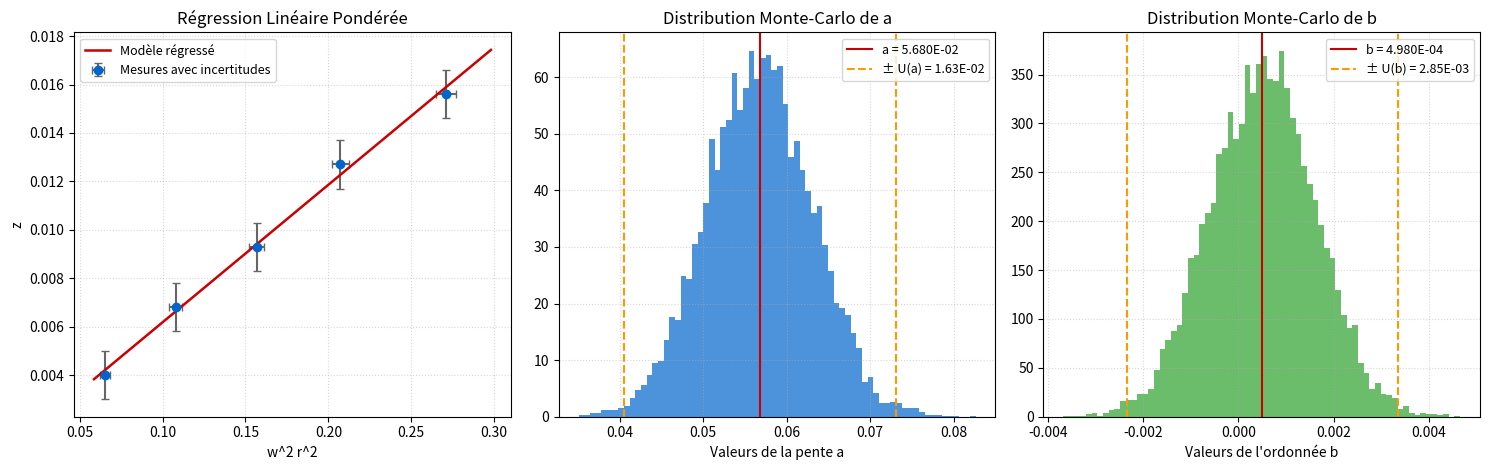

Generate this figure with matplotlib:

""" 

script python permettant de faire des regressions linéaires inspiré du code issu du livre Outils Numériquesa
au service de la chimie expérimentale de S.Betoule
"""



import matplotlib.pyplot as plt
import numpy as np

# =============================================================================
# CONTEXTE EXPÉRIMENTAL (PARAMÈTRES MODIFIABLES)
# =============================================================================

# Définition des étiquettes et du titre pour les rapports et graphiques
TITRE_MANIP = "Détermination de G"
NOM_AXE_X = "w^2 r^2"
NOM_AXE_Y = "z"

# Séries de mesures issues de l'expérience (les 4 listes doivent avoir la même taille)
donnees_x = [0.06516, 0.1080, 0.1568, 0.2073, 0.2710]
incertitudes_x = [
    0.00296,
    0.00382,
    0.00460,
    0.00529,
    0.00605,
]  # Écarts-types u(x)
donnees_y = [0.0040, 0.0068, 0.0093, 0.0127, 0.0156]
incertitudes_y = [0.001, 0.001, 0.001, 0.001, 0.001]  # Écarts-types u(y)

# Paramétrage de l'évaluation statistique
TOTAL_TIRAGES = 10000  # Nombre de réplications pour la méthode Monte-Carlo
FACTEUR_STUDENT = (
    2.571  # Coefficient correctif pour un intervalle de confiance à 95%
)

# =============================================================================
# PHASE DE CALCULS ET TRAITEMENT NUMÉRIQUE
# =============================================================================

# Conversion des listes en vecteurs NumPy pour activer les opérations mathématiques
arr_x = np.array(donnees_x, dtype=float)
u_x = np.array(incertitudes_x, dtype=float)
arr_y = np.array(donnees_y, dtype=float)
u_y = np.array(incertitudes_y, dtype=float)

# Premier ajustement linéaire classique (sans poids) pour estimer la pente brute
pente_initiale, _ = np.polyfit(arr_x, arr_y, 1)

# Calcul du facteur de pondération statistique combinant les incertitudes en X et en Y
poids_stat = 1.0 / np.sqrt(u_y**2 + (pente_initiale * u_x) ** 2)

# Ajustement linéaire définitif par la méthode des moindres carrés pondérés (Chi-deux)
pente_khi2, ordonnee_khi2 = np.polyfit(arr_x, arr_y, 1, w=poids_stat)

# Initialisation du moteur de génération de nombres aléatoires de NumPy
generateur_rnd = np.random.default_rng()

# Création des matrices de tirages aléatoires (Lois normales centrées sur chaque point)
simuls_y = generateur_rnd.normal(arr_y, u_y, (TOTAL_TIRAGES, len(arr_y)))
simuls_x = generateur_rnd.normal(arr_x, u_x, (TOTAL_TIRAGES, len(arr_x)))

# Initialisation de listes vides pour stocker le résultat de chaque simulation
pentes_calculees = []
ordonnees_calculees = []

# --- BOUCLE DE SIMULATION MONTE-CARLO ---
# On reproduit fidèlement la structure itérative ligne par ligne
for i in range(TOTAL_TIRAGES):
    # Évaluation de la pondération spécifique à chaque set de données simulé
    poids_local = 1.0 / np.sqrt(u_y**2 + (pente_khi2 * u_x) ** 2)

    # Ajustement de la droite sur les points perturbés du tirage en cours
    coefficients_i = np.polyfit(simuls_x[i], simuls_y[i], 1, w=poids_local)

    # Sauvegarde de la pente (index 0) et de l'ordonnée à l'origine (index 1) obtenues
    pentes_calculees.append(coefficients_i[0])
    ordonnees_calculees.append(coefficients_i[1])

# Conversion des listes de résultats en tableaux NumPy pour l'analyse statistique
pentes_calculees = np.array(pentes_calculees)
ordonnees_calculees = np.array(ordonnees_calculees)

# Extraction des écarts-types des distributions (Incertitudes-types de Monte-Carlo)
ecart_type_a = np.std(pentes_calculees)
ecart_type_b = np.std(ordonnees_calculees)

# Calcul des incertitudes élargies avec la statistique de Student
U_pente = FACTEUR_STUDENT * ecart_type_a
U_ordonnee = FACTEUR_STUDENT * ecart_type_b

# Évaluation de la pertinence du modèle (Calcul du coefficient R²)
y_estimations = pente_khi2 * arr_x + ordonnee_khi2
somme_carres_residus = np.sum((arr_y - y_estimations) ** 2)
somme_carres_totaux = np.sum((arr_y - np.mean(arr_y)) ** 2)
coefficient_R2 = 1 - (somme_carres_residus / somme_carres_totaux)

# =============================================================================
# RESTITUTION DES RÉSULTATS DANS LA CONSOLE
# =============================================================================

print("~" * 60)
print(f" COMPTE-RENDU STATISTIQUE : {TITRE_MANIP} ")
print("~" * 60)
print(f" Formule de la droite : Y = a * X + b")
print(f" Pente calculée (a)   : {pente_khi2:.4E}")
print(f" Incertitude U(a)     : {U_pente:.2E} (Confiance 95 %)")
print(f" Ordonnée à l'orig.(b): {ordonnee_khi2:.4E}")
print(f" Incertitude U(b)     : {U_ordonnee:.2E} (Confiance 95 %)")
print(f" Coefficient R²       : {coefficient_R2:.5f}")
print(f" Itérations MC        : {TOTAL_TIRAGES}")
print("~" * 60)

# =============================================================================
# GÉNÉRATION DES PANELS GRAPHIQUES
# =============================================================================

# Création d'un espace graphique composé de 3 sous-figures alignées horizontalement
fig, zones = plt.subplots(1, 3, figsize=(15, 4.8))

# --- Graphe 1 : Droite d'ajustement et données réelles avec barres d'erreur ---
zones[0].errorbar(
    arr_x,
    arr_y,
    xerr=u_x,
    yerr=u_y,
    fmt="o",
    color="#0066cc",
    ecolor="#666666",
    capsize=3,
    label="Mesures avec incertitudes",
)
x_espace = np.linspace(arr_x.min() * 0.9, arr_x.max() * 1.1, 150)
zones[0].plot(
    x_espace,
    pente_khi2 * x_espace + ordonnee_khi2,
    color="#cc0000",
    linewidth=1.8,
    label=f"Modèle régressé",
)
zones[0].set_xlabel(NOM_AXE_X)
zones[0].set_ylabel(NOM_AXE_Y)
zones[0].set_title("Régression Linéaire Pondérée")
zones[0].legend(fontsize=9)
zones[0].grid(True, linestyle=":", alpha=0.5)

# --- Graphe 2 : Distribution de la pente (a) par Monte-Carlo ---
zones[1].hist(pentes_calculees, bins=70, color="#0066cc", alpha=0.7, density=True)
zones[1].axvline(pente_khi2, color="#cc0000", linestyle="-", label=f"a = {pente_khi2:.3E}")
zones[1].axvline(
    pente_khi2 - U_pente,
    color="#ff9900",
    linestyle="--",
    label=f"± U(a) = {U_pente:.2E}",
)
zones[1].axvline(pente_khi2 + U_pente, color="#ff9900", linestyle="--")
zones[1].set_xlabel("Valeurs de la pente a")
zones[1].set_title("Distribution Monte-Carlo de a")
zones[1].legend(fontsize=9)
zones[1].grid(True, linestyle=":", alpha=0.5)

# --- Graphe 3 : Distribution de l'ordonnée à l'origine (b) par Monte-Carlo ---
zones[2].hist(
    ordonnees_calculees, bins=70, color="#2ca02c", alpha=0.7, density=True
)
zones[2].axvline(ordonnee_khi2, color="#cc0000", linestyle="-", label=f"b = {ordonnee_khi2:.3E}")
zones[2].axvline(
    ordonnee_khi2 - U_ordonnee,
    color="#ff9900",
    linestyle="--",
    label=f"± U(b) = {U_ordonnee:.2E}",
)
zones[2].axvline(ordonnee_khi2 + U_ordonnee, color="#ff9900", linestyle="--")
zones[2].set_xlabel("Valeurs de l'ordonnée b")
zones[2].set_title("Distribution Monte-Carlo de b")
zones[2].legend(fontsize=9)
zones[2].grid(True, linestyle=":", alpha=0.5)

# Ajustement global de la géométrie des graphiques pour éviter les chevauchements
plt.tight_layout()
plt.show()
 
